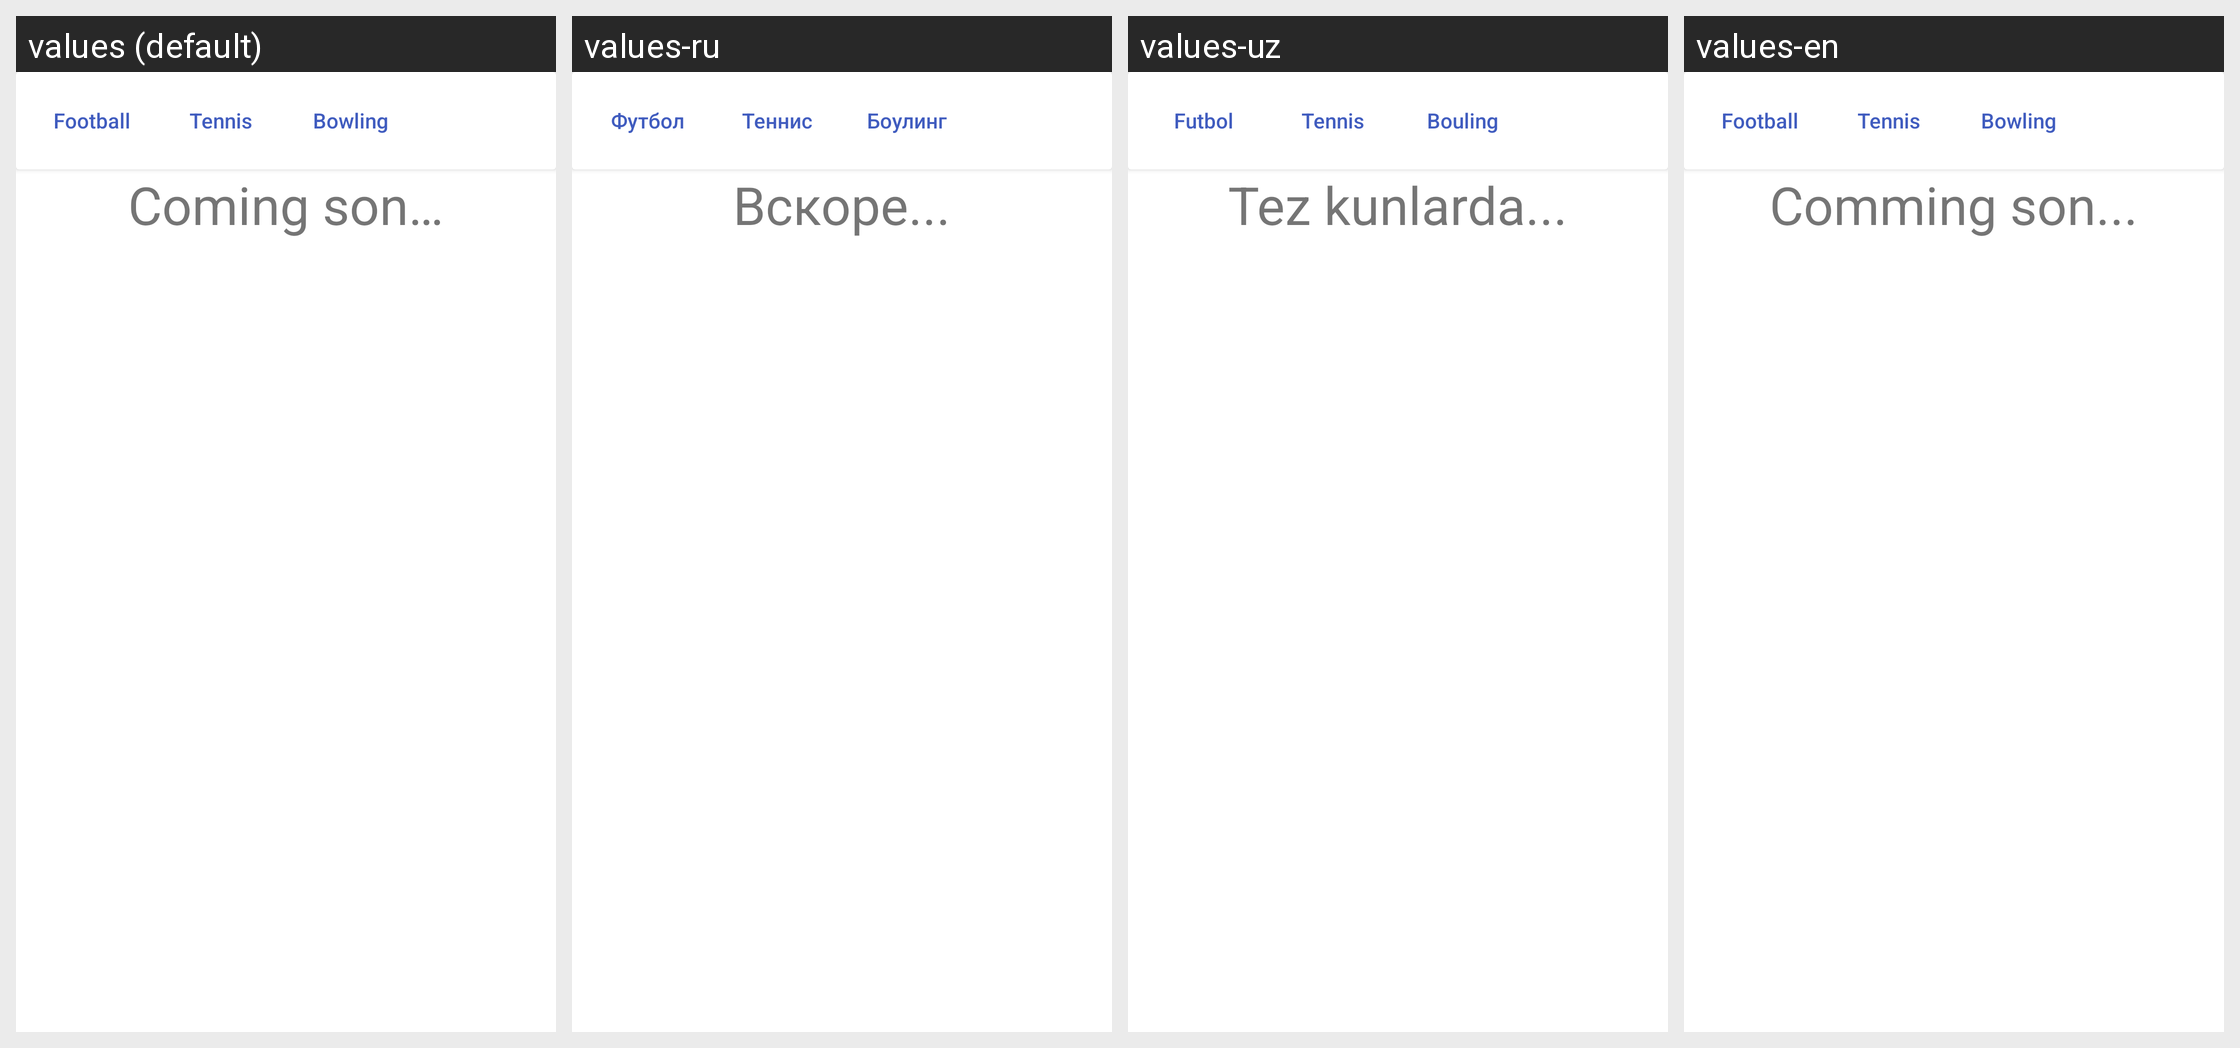

This grid shows one Android layout under several languages. Give, for every string resource on the screen, its name, the default text and each shown locale's text.
Android screen res/layout/fragment_add.xml rendered under 4 locales, left to right: values (default), values-ru, values-uz, values-en. Device: Nexus 5 (rendered at 1080×1920; each locale shown at half size, 540×960, under a caption strip naming it); theme Theme.Stadium.
Strings drawn on this screen, with the default value and each locale's value (text and hints the layout hard-codes, and strings that could not be matched under every locale, appear in the picture but are not listed):

football
  values: Football
  values-ru: Футбол
  values-uz: Futbol
  values-en: Football

tennis
  values: Tennis
  values-ru: Теннис
  values-uz: Tennis
  values-en: Tennis

bowling
  values: Bowling
  values-ru: Боулинг
  values-uz: Bouling
  values-en: Bowling

comming_son
  values: Coming son…
  values-ru: Вскоре...
  values-uz: Tez kunlarda...
  values-en: Comming son...
